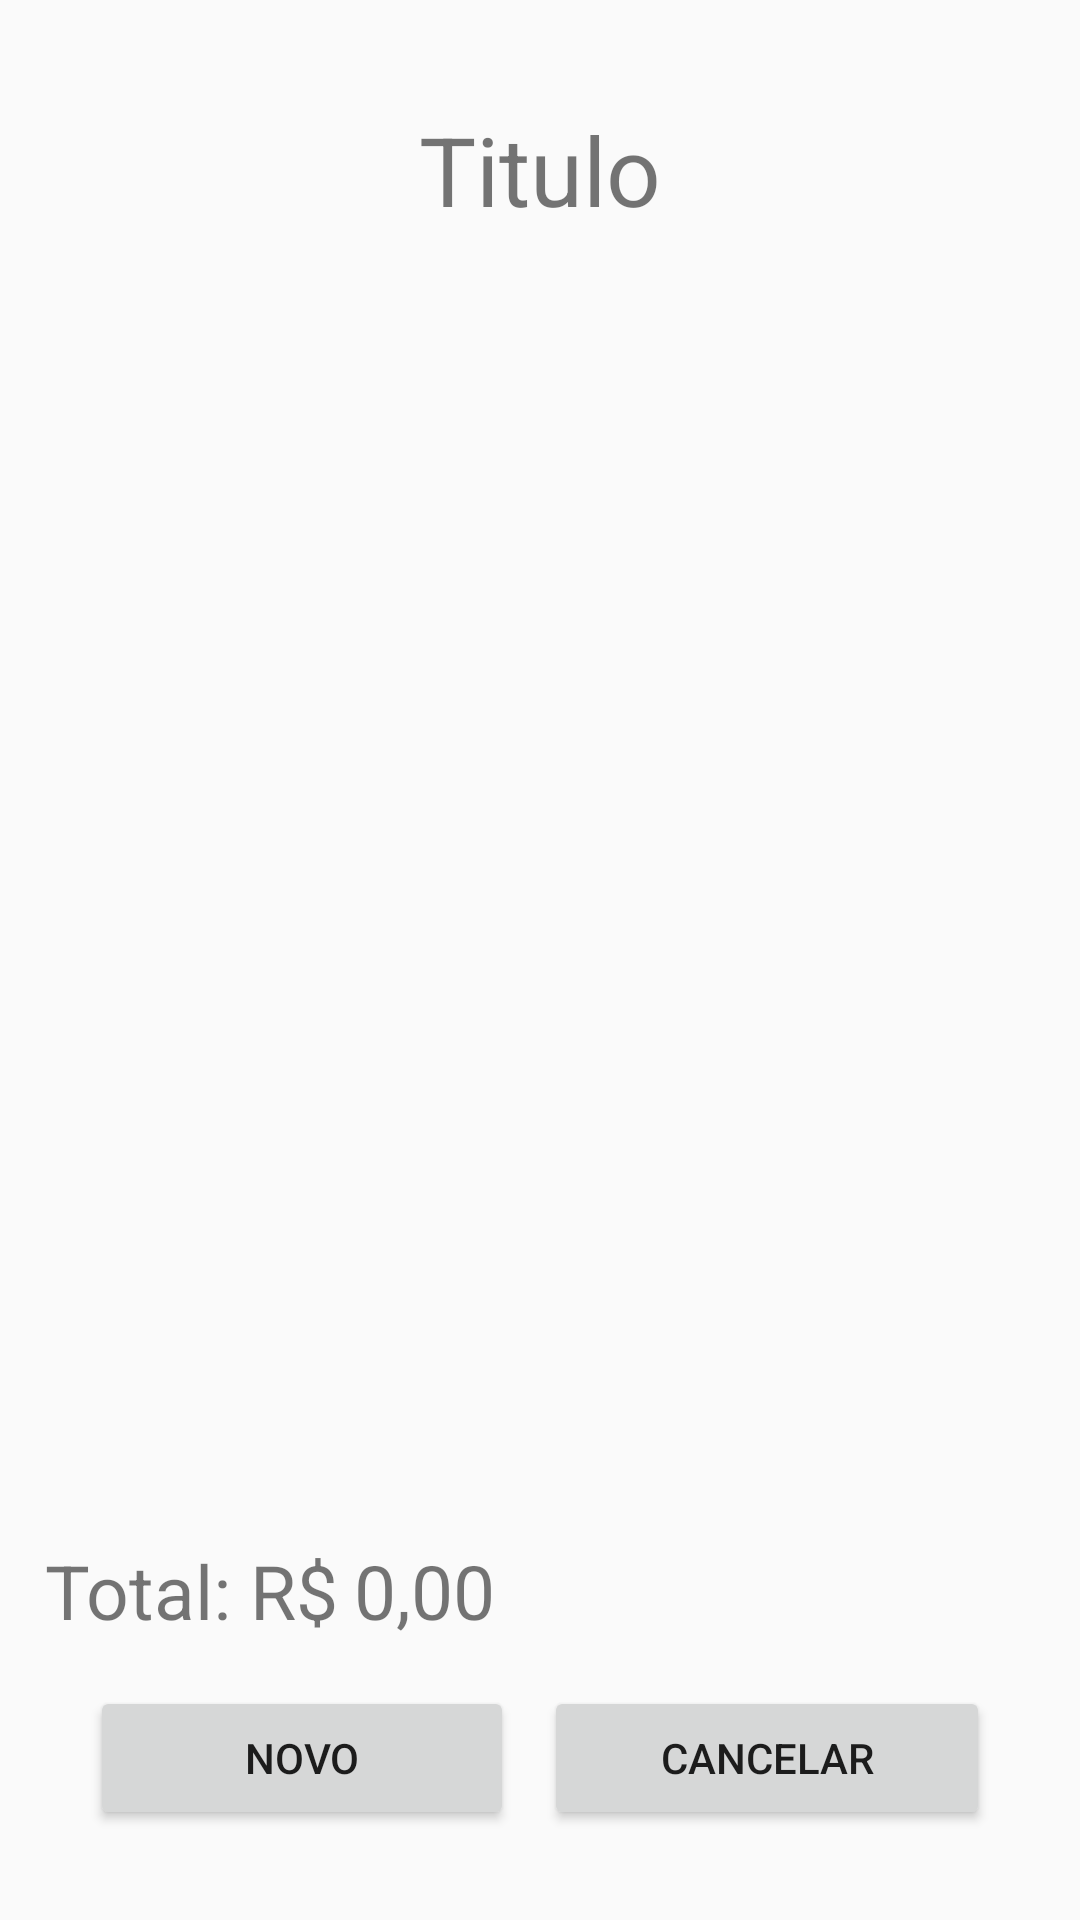

Here is an Android app screen rendered from its layout file. Give the layout XML and the strings, colors and styles it references.
<!-- AndroidManifest.xml: application theme Theme.AppCompat.Light.NoActionBar -->
<!-- res/layout/activity_vizualizar_eventos.xml -->
<?xml version="1.0" encoding="utf-8"?>
<androidx.constraintlayout.widget.ConstraintLayout xmlns:android="http://schemas.android.com/apk/res/android"
    xmlns:app="http://schemas.android.com/apk/res-auto"
    xmlns:tools="http://schemas.android.com/tools"
    android:layout_width="match_parent"
    android:layout_height="match_parent"
    tools:context=".VizualizarEventos">


    <LinearLayout
        android:layout_width="match_parent"
        android:layout_height="match_parent"
        android:orientation="vertical"
        tools:layout_editor_absoluteX="-61dp"
        tools:layout_editor_absoluteY="16dp">

        
        <TextView
            android:id="@+id/tituloTxt"
            android:layout_width="wrap_content"
            android:layout_height="wrap_content"
            android:text="Titulo"
            android:layout_gravity="center"
            android:layout_marginTop="35dp"
            android:textSize="32sp"/>

        <ListView
            android:id="@+id/listaEventos"
            android:layout_width="match_parent"
            android:layout_height="100dp"
            android:layout_marginTop="15dp"
            android:layout_marginHorizontal="15dp"
            android:layout_weight="1"/>

        
        <LinearLayout
            android:layout_width="wrap_content"
            android:layout_height="wrap_content"
            android:orientation="horizontal"
            android:layout_marginLeft="15dp"
            android:layout_marginVertical="15dp">

            <TextView
                android:layout_width="wrap_content"
                android:layout_height="wrap_content"
                android:text="Total: R$"
                android:textSize="25sp"/>

            <TextView
                android:id="@+id/totalTxt"
                android:layout_width="wrap_content"
                android:layout_height="wrap_content"
                android:text="0,00"
                android:textSize="25sp"
                android:layout_marginLeft="5dp"/>
        </LinearLayout>

        
        <LinearLayout
            android:layout_width="match_parent"
            android:layout_height="wrap_content"
            android:orientation="horizontal"
            android:layout_gravity="center"
            android:layout_marginHorizontal="30dp"
            android:layout_marginBottom="30dp">

            <Button
                android:id="@+id/novoBtn"
                android:layout_width="wrap_content"
                android:layout_height="wrap_content"
                android:text="Novo"
                android:layout_marginRight="5dp"
                android:layout_weight="1"/>

            <Button
                android:id="@+id/cancelBtn"
                android:layout_width="wrap_content"
                android:layout_height="wrap_content"
                android:text="Cancelar"
                android:layout_marginLeft="5dp"
                android:layout_weight="1"/>

        </LinearLayout>

    </LinearLayout>
</androidx.constraintlayout.widget.ConstraintLayout>
<!-- resources referenced by this layout -->
<resources>

</resources>
